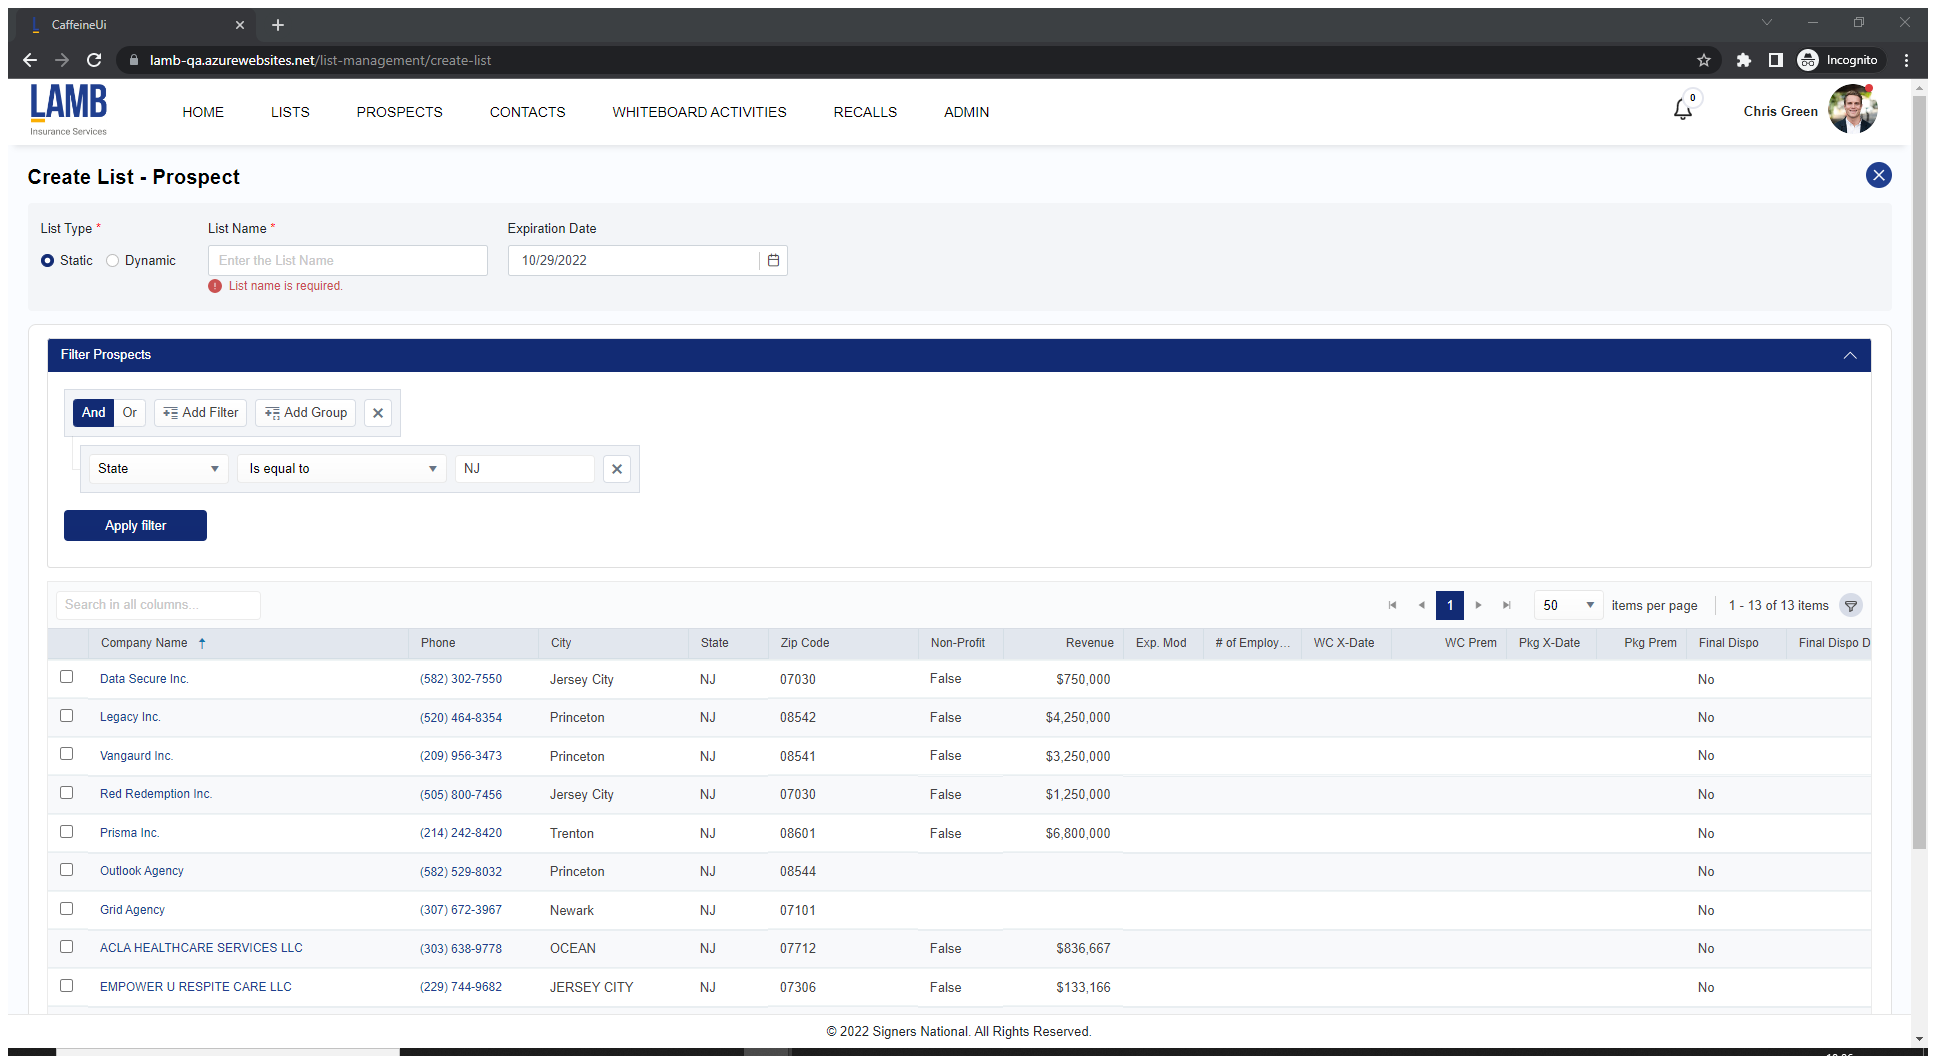
Task: Automation for caffiene website.
Workflow: Extract Prospect Table

Step 1: Attach Browser 'CaffeineUi Page' in window 'CaffeineUi*' (chrome.exe)
